Run: headless pygame with SDL's dummy video driver; simulated clock (each Clock.tick advances the game by its frame time, no real sleeping); random seed 0; keys injected as events and as key.get_pressed() state; no mouse input.
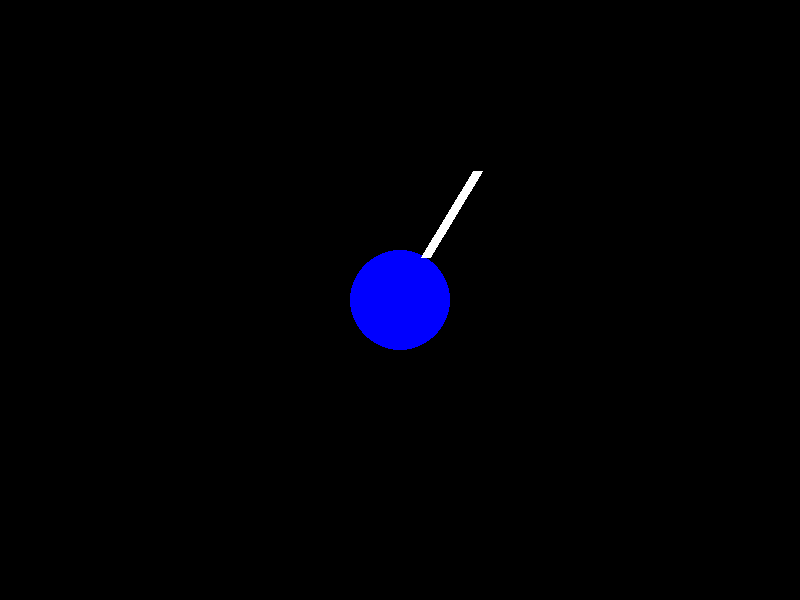
Frame 1 of 4 · flips 1–60 · no input
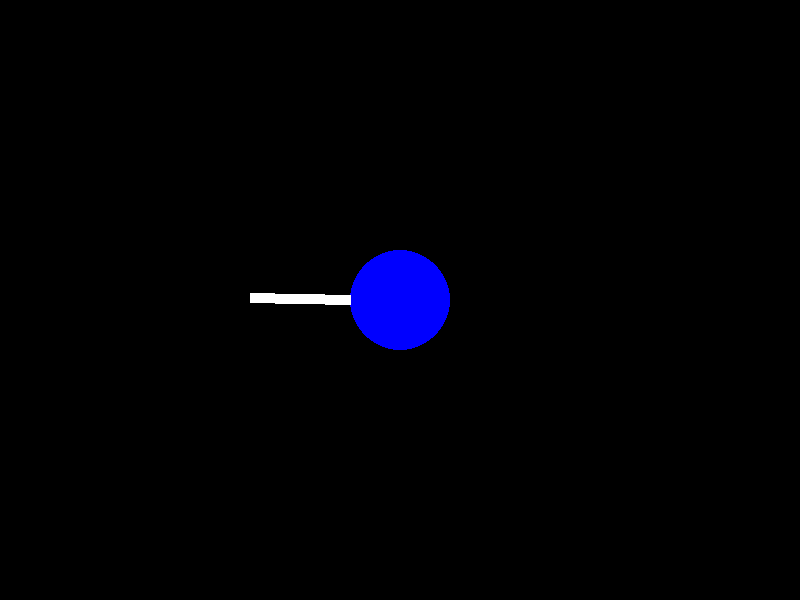
Frame 2 of 4 · flips 61–180 · tapped SPACE, RETURN · held RIGHT (→), D
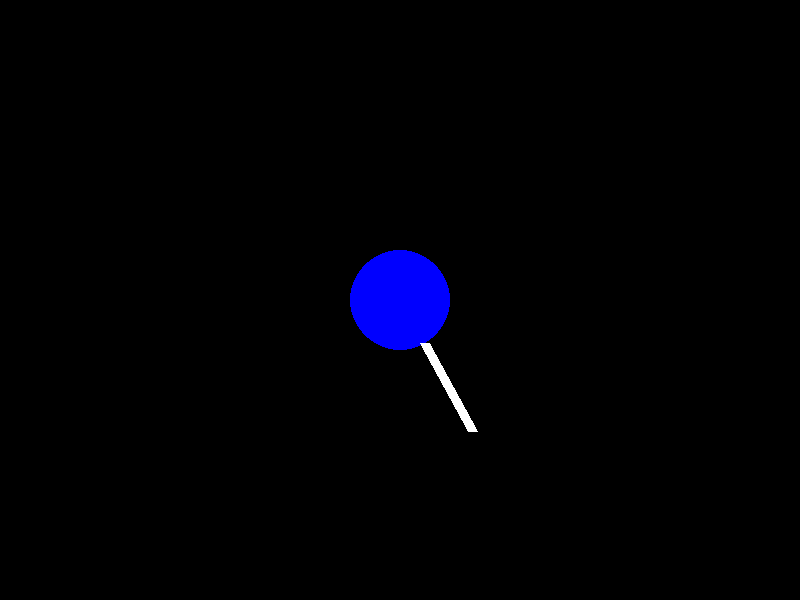
Frame 3 of 4 · flips 181–300 · held DOWN (↓), S
Frame 4 of 4 · flips 301–420 · held LEFT (←), A, UP (↑), W · screen same as frame 1, image omitted

The pygame program that drew these frames:

import pygame
import math

# 画面サイズ
SCREEN_WIDTH = 800
SCREEN_HEIGHT = 600

# 色
BLACK = (0, 0, 0)
BLUE = (0, 0, 255)
WHITE = (255, 255, 255)

# 初期化
pygame.init()
screen = pygame.display.set_mode((SCREEN_WIDTH, SCREEN_HEIGHT))
clock = pygame.time.Clock()

# 打者の位置とバットのパラメータ
batter_x = SCREEN_WIDTH // 2
batter_y = SCREEN_HEIGHT // 2
bat_length = 100
bat_width = 10
bat_angle = 0

# メインループ
running = True
while running:
    for event in pygame.event.get():
        if event.type == pygame.QUIT:
            running = False

    # 画面を黒でクリア
    screen.fill(BLACK)

    # 青い円を描画
    pygame.draw.circle(screen, BLUE, (batter_x, batter_y), 50)

    # バットを描画
    bat_start_x = batter_x + math.cos(math.radians(bat_angle)) * 50
    bat_start_y = batter_y - math.sin(math.radians(bat_angle)) * 50
    bat_end_x = bat_start_x + math.cos(math.radians(bat_angle)) * bat_length
    bat_end_y = bat_start_y - math.sin(math.radians(bat_angle)) * bat_length
    pygame.draw.line(screen, WHITE, (bat_start_x, bat_start_y), (bat_end_x, bat_end_y), bat_width)

    # バットの角度を更新
    bat_angle += 1

    # 画面を更新
    pygame.display.flip()
    clock.tick(60)

# 終了
pygame.quit()
